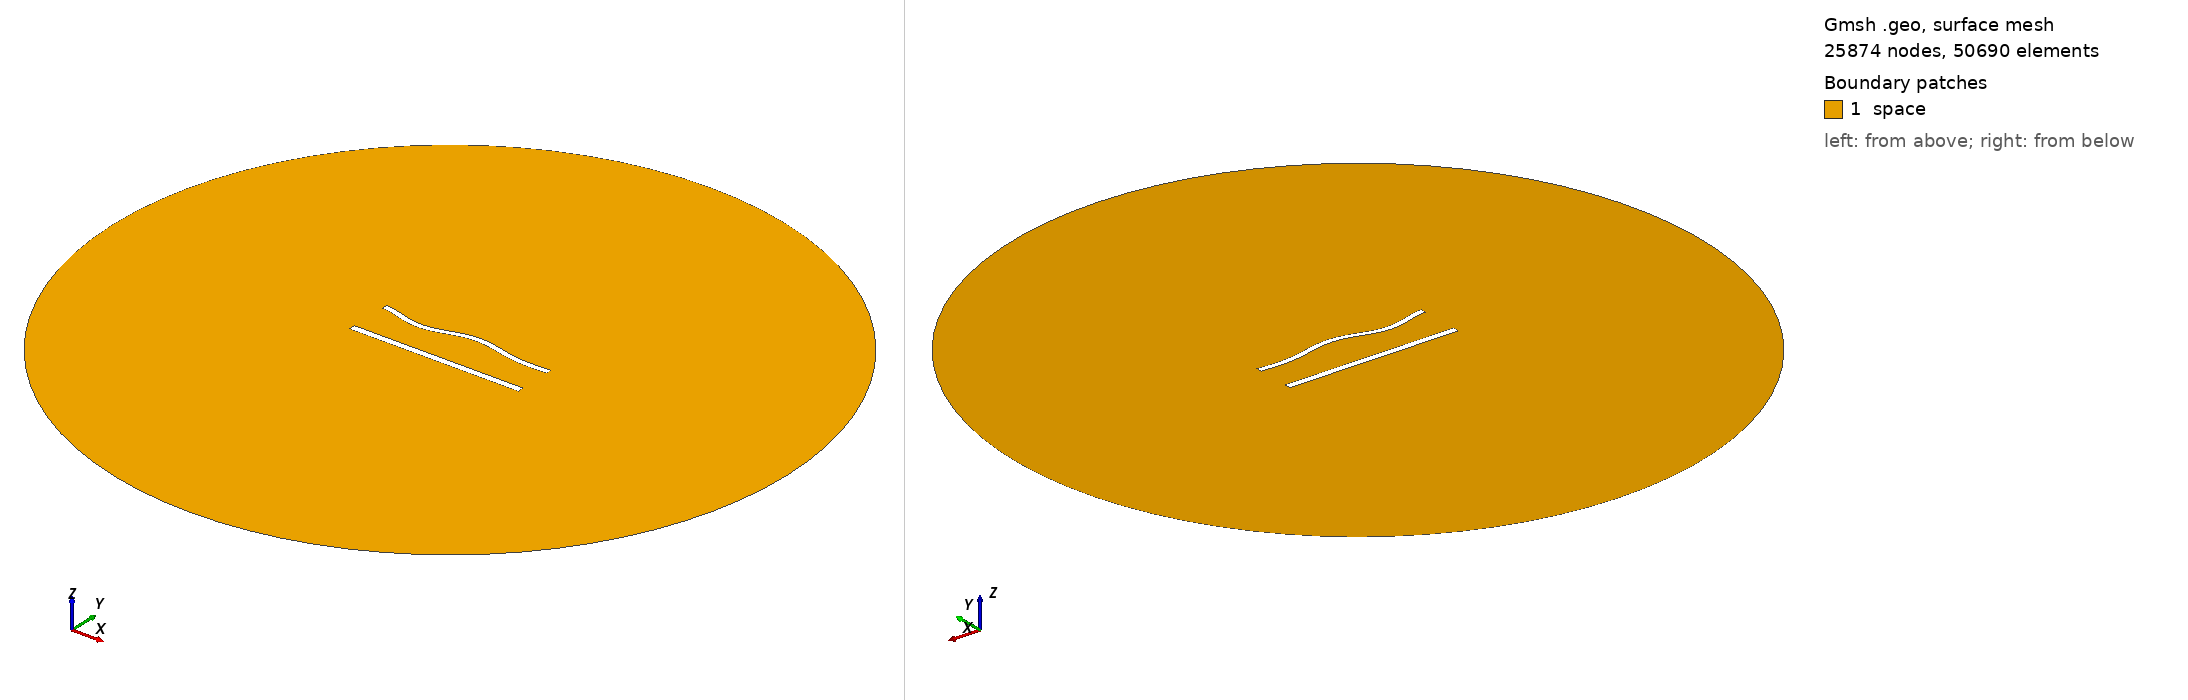

Gmsh geometry script, surface-meshed: 25874 nodes, 50690 surface elements. Boundary patches (legend numbers): 1 space. Left view from above one corner, right view from below the opposite corner. Legend entries are the model's physical surfaces. The drawing asked Gmsh for element sizes between 1% and 20% of the model's largest extent; the script's own settings can give other sizes.

=== 982.geo (drawn) ===
//---------------------------------------
// Geometry kernel
//---------------------------------------

SetFactory("OpenCASCADE");



//---------------------------------------
// Parameters of the geometry
//---------------------------------------

// Overetch of the upper plate
overetch = 0.25;

// Distance between the plates
distance = 25.0;

// Discretization over the x axis (for the deformation)
nx = 50; 

// Length of the plate
L = 100 - overetch; 

// Number of modes
n = 4; 

// 1st mode coefficient
coeff(1) = -1.5;
beta(1) = 0.596864 * 3.1415926535 / L;

// 2nd mode coefficient
coeff(2) = 0.0;
beta(2) = 1.49418 * 3.1415926535 / L;

// 3rd mode coefficient
coeff(3) = -1.5;
beta(3) = 2.50025 * 3.1415926535 / L;

// 4th mode coefficient
coeff(4) = -1.5;
beta(4) = 3.49999 * 3.1415926535 / L;



//---------------------------------------
// Upper plate (deformed rectangle)
//---------------------------------------

// Coordiantes of the upper plate
xmin = -50;
xmax = 50 - overetch;

// Height of the upper plate
yheight = 4 - 2 * overetch;

// Indexes of the points
UpperID[] = {};
LowerID[] = {};
LeftID[] = {};
RightID[] = {};

// Point index
p = 1;

// Horizontal edges
For i In {1:nx}
    x = xmin + (i-1)*(xmax - xmin)/(nx-1);

    y_bottom = distance / 2 + overetch;
    For j In {1:n}
        C = (Cosh(beta(j)*L) + Cos(beta(j)*L)) / (Sinh(beta(j)*L) + Sin(beta(j)*L));
        y_bottom  = y_bottom + coeff(j) * (Cosh(beta(j)*(x+50)) - Cos(beta(j)*(x+50)) - C * (Sinh(beta(j)*(x+50)) - Sin(beta(j)*(x+50))));
    EndFor

    y_top = y_bottom + yheight;

    Point(p) = {x, y_top, 0, 1.0};
    UpperID[i] = p;
    p = p + 1;

    Point(p) = {x, y_bottom, 0, 1.0};
    LowerID[i] = p;
    p = p + 1;
EndFor

// Create point lists
UpperPts[] = {}; LowerPts[] = {};
For i In {1:nx}
  UpperPts[] += {UpperID[i]};
  LowerPts[] += {LowerID[i]};
EndFor

// Build splines
Spline(1) = {UpperPts[]};
Spline(2) = {LowerPts[]};
Line(3) = {LowerPts[nx-1], UpperPts[nx-1]};
Line(4) = {LowerPts[0], UpperPts[0]};

// Build the plane surface
Curve Loop(1) = {2, 3, -1, -4};
Plane Surface(1) = {1};



//---------------------------------------
// Lower plate (rectangle)
//---------------------------------------

// Vertices
Point(1001) = {-50, -distance/2, 0, 1.0};
Point(1002) = { 50, -distance/2, 0, 1.0};
Point(1003) = { 50,  -distance/2 + 4, 0, 1.0};
Point(1004) = {-50,  -distance/2 + 4, 0, 1.0};

// Edges
Line(5) = {1001, 1002};
Line(6) = {1002, 1003};
Line(7) = {1003, 1004};
Line(8) = {1004, 1001};

// Plane surface
Line Loop(2) = {5, 6, 7, 8};
Plane Surface(2) = {2}; 



//---------------------------------------
// Outer (fictious) boundary
//---------------------------------------

// Points
Point(1005) = {0, 0, 0};       // Center
Point(1006) = {200, 0, 0};     // Start point
Point(1007) = {0, 200, 0};     // 90 degrees
Point(1008) = {-200, 0, 0};    // 180 degrees
Point(1009) = {0, -200, 0};    // 270 degrees

// Circle arcs (each needs start, center, end)
Circle(9) = {1006, 1005, 1007};
Circle(10) = {1007, 1005, 1008};
Circle(11) = {1008, 1005, 1009};
Circle(12) = {1009, 1005, 1006};

// Plane surface for the entire domain
Curve Loop(3) = {9, 10, 11, 12};
Surface(3) = {3};

// Subtract the plates from the whole domain to obtain the actual domain where we want to solve the equations
BooleanDifference{ Surface{3}; Delete; }{ Surface{1}; Surface{2}; Delete; }




//---------------------------------------
// Transfinite Lines/Curves
//---------------------------------------

// Set the number of points on the boundaries
r = 6;
d = 0.15;

// Plates
Transfinite Curve {1} = 50*r/4 Using Progression 1;
Transfinite Line {2} = 50*r Using Progression 1;
Transfinite Curve {3, 4} = 2*r Using Progression 1+d;
Transfinite Line {5} = 50*r/4 Using Progression 1;
Transfinite Line {7} = 50*r Using Progression 1;
Transfinite Line {6} = 2*r Using Progression 1-d;
Transfinite Line {8} = 2*r Using Progression 1+d;

// Outer boundary
Transfinite Line {9, 10, 11, 12} = 20 Using Progression 1;



//---------------------------------------
// Physical groups
//---------------------------------------                

// Physical curves (boundaries)
Physical Line("force_segment", 10) = {2};
Physical Line("upper_plate", 11) = {1, 3, 4};
Physical Line("lower_plate", 12) = {5, 6, 7, 8};
Physical Line("boundary", 20) = {9, 10, 11, 12};

// Physical Surfaces
Physical Surface("space", 30) = {3};



//---------------------------------------
// 6. Generate the Mesh
//---------------------------------------

// 2D mesh generation
Mesh 2;
